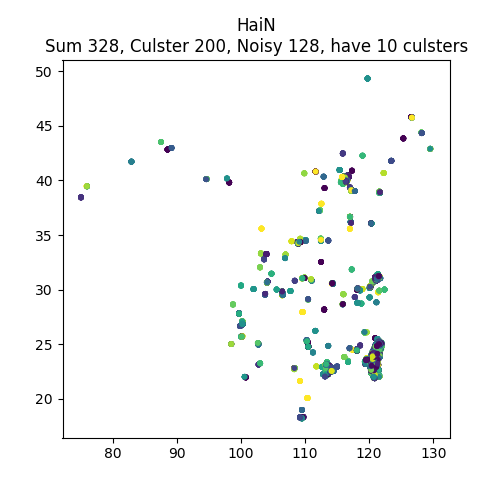

Source data for this figure (header and first rows):
, lon, lat, clusterId
2909157113, 109.5, 18.23, -1
63318606, 109.6, 18.23, -1
3503798415, 109.6, 18.33, 0
3509077027, 109.7, 18.34, 1
5630827352, 109.7, 18.24, -1
8837698654, 109.6, 18.23, -1
1175252872, 109.5, 18.25, -1
7780754760, 110.3, 20, -1
3511617402, 109.2, 18.31, 2
66630038, 109.5, 19, 3
8836977781, 109.6, 18.23, -1
66453584, 109.5, 19, 3
3356572210, 109.5, 18.23, 4
3510197358, 109.7, 18.34, 1
3510742397, 109.2, 18.31, 2
3507337594, 109.5, 18.27, 5
6983496896, 109.5, 18.21, -1
66630172, 109.5, 19, 3
66630547, 109.5, 19, 3
3512380876, 109.2, 18.31, 2
66453618, 109.5, 19, 3
3504803350, 109.6, 18.33, 0
7780650794, 110.3, 20, -1
3506746414, 109.5, 18.22, 6
3505655070, 109.5, 18.28, -1
5216653557, 109.7, 19.03, -1
6870309653, 109.5, 18.23, -1
3511671794, 109.2, 18.31, 2
94066587, 109.5, 18.27, 7
3509429755, 109.7, 18.34, 1
3510590021, 109.2, 18.31, 2
6870224421, 109.5, 18.23, -1
3506013981, 109.5, 18.22, 6
12737488394, 109.8, 18.4, -1
6872829439, 109.6, 18.23, -1
6479390359, 109.6, 18.23, -1
3508493322, 109.7, 18.34, 1
3507458467, 109.5, 18.25, 8
3503953515, 109.6, 18.33, 0
3506554832, 109.5, 18.25, 8
3504456111, 109.5, 18.22, 6
5328637709, 109.4, 18.29, -1
3511535742, 109.2, 18.31, 2
66629727, 109.5, 19, 3
7757522688, 110.4, 20.08, 9
66453741, 109.5, 19, 3
3509506257, 109.7, 18.34, 1
2909188495, 109.5, 18.23, -1
5182501574, 110.3, 20.06, -1
3428873687, 109.6, 18.22, -1
3506251826, 109.5, 18.27, 5
6421450591, 110.3, 20.04, -1
3506202269, 109.5, 18.25, 8
3504691260, 109.6, 18.33, 0
7752126780, 110.4, 20.08, 9
3506762579, 109.5, 18.25, 8
6870337723, 109.5, 18.23, -1
3510088886, 109.7, 18.34, 1
3510104172, 109.7, 18.34, 1
8286961361, 110.3, 20.04, -1
... 268 more rows
